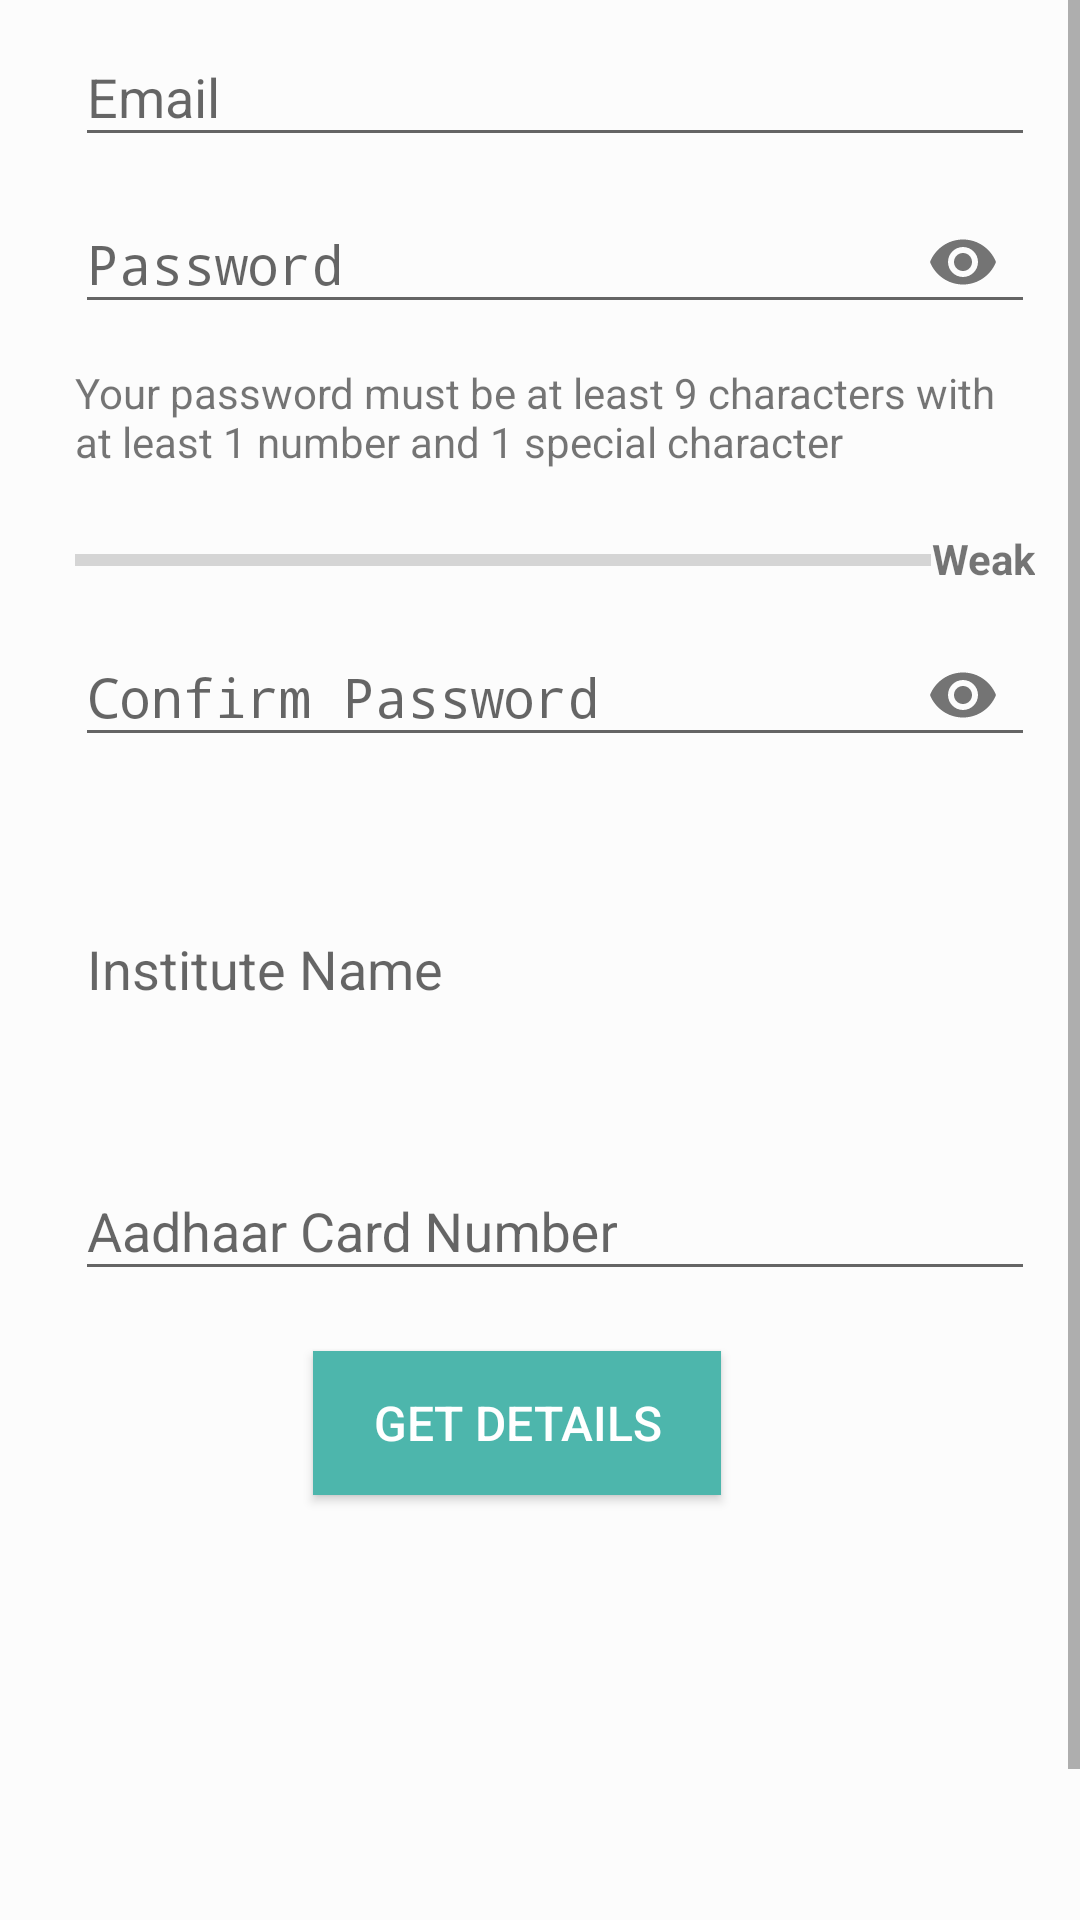

Reconstruct the res/layout file that produces this screen, plus the resources it refers to.
<!-- AndroidManifest.xml: activity theme BasicTheme -->
<!-- res/layout/activity_sign_up.xml -->
<?xml version="1.0" encoding="utf-8"?>
<ScrollView xmlns:android="http://schemas.android.com/apk/res/android"
    android:layout_width="fill_parent"
    android:layout_height="fill_parent"
    xmlns:app="http://schemas.android.com/apk/res-auto"
    android:fitsSystemWindows="true">

<LinearLayout xmlns:android="http://schemas.android.com/apk/res/android"
    xmlns:app="http://schemas.android.com/apk/res-auto"
    xmlns:tools="http://schemas.android.com/tools"
    android:layout_width="match_parent"
    android:layout_height="wrap_content"
    android:orientation="vertical"
    android:focusable="true"
    android:id="@+id/linearLayoutSignUp"
    android:focusableInTouchMode="true"
    android:paddingRight="15dp"

    tools:context="com.example.rohan.hello.SignUpActivity">

    <android.support.design.widget.TextInputLayout
        android:layout_width="match_parent"
        android:layout_height="wrap_content"
        android:paddingLeft="25dp">

        <EditText
            android:id="@+id/emailaddress"
            android:layout_width="match_parent"
            android:layout_height="wrap_content"
            android:inputType="textEmailAddress"
            android:hint="Email"
            android:imeOptions="actionNext"
            android:maxLines="1"
            android:singleLine="true" />
    </android.support.design.widget.TextInputLayout>

    <android.support.design.widget.TextInputLayout
        android:layout_width="match_parent"
        android:layout_height="wrap_content"
        app:passwordToggleEnabled="true"
        android:paddingLeft="25dp">

        <EditText
            android:id="@+id/signuppassword"
            android:layout_width="match_parent"
            android:layout_height="wrap_content"
            android:inputType="textPassword"
            android:hint="Password"
            android:imeOptions="actionNext"
            android:maxLines="1"
            android:singleLine="true" />
    </android.support.design.widget.TextInputLayout>

    <TextView
        android:layout_width="fill_parent"
        android:layout_height="wrap_content"
        android:layout_marginTop="10dp"
        android:layout_marginLeft="25dp"
        android:id="@+id/login_instructions"
        android:text="Your password must be at least 9 characters with at least 1 number and 1 special character" />

    <LinearLayout
        android:layout_width="match_parent"
        android:layout_height="wrap_content"
        android:layout_marginTop="20dp"
        android:orientation="horizontal"
        android:paddingLeft="25dp">
    <ProgressBar
            android:id="@+id/progressBar"
            style="?android:attr/progressBarStyleHorizontal"
            android:layout_width="match_parent"
            android:layout_height="wrap_content"
            android:indeterminate="false"
            android:maxHeight="20dip"
            android:minHeight="20dip"
            android:layout_weight="1"
            android:progress="0"/>
        <TextView
            android:layout_width="wrap_content"
            android:layout_height="wrap_content"
            android:gravity="center_horizontal"
            android:text="Weak"
            android:textStyle="bold"

            android:id="@+id/password_strength" />
    </LinearLayout>

    <android.support.design.widget.TextInputLayout
        android:layout_width="match_parent"
        android:layout_height="wrap_content"
        app:passwordToggleEnabled="true"
        android:paddingLeft="25dp">

        <EditText
            android:id="@+id/signuppasswordconfirm"
            android:hint="Confirm Password"
            android:layout_width="match_parent"
            android:layout_height="wrap_content"
            android:inputType="textPassword"
            android:imeOptions="actionNext"
            android:maxLines="1"
            android:singleLine="true" />
    </android.support.design.widget.TextInputLayout>

    <android.support.design.widget.TextInputLayout
        android:layout_width="match_parent"
        android:layout_height="wrap_content"
        android:paddingLeft="25dp"
        android:paddingBottom="20dp"></android.support.design.widget.TextInputLayout>

   
    <Spinner
        android:id="@+id/usertypeselect"
        android:layout_width="match_parent"
        android:layout_height="wrap_content"
        android:layout_marginLeft="20dip"
        android:background="@drawable/common_google_signin_btn_icon_dark_normal_background"

        android:defaultFocusHighlightEnabled="false"
        android:paddingLeft="25dp" />

    <android.support.design.widget.TextInputLayout
        android:layout_width="match_parent"
        android:layout_height="wrap_content"
        android:paddingTop="15dp"
        android:paddingBottom="20dp"
        android:paddingLeft="25dp">

        <EditText
            android:id="@+id/instituteName"
            android:visibility="invisible"
            android:hint="Institute Name"
            android:layout_width="match_parent"
            android:layout_height="wrap_content"
            android:inputType="text"
            android:imeOptions="actionNext"
            android:maxLines="1"
            android:singleLine="true" />
    </android.support.design.widget.TextInputLayout>

    <android.support.design.widget.TextInputLayout
        android:layout_width="match_parent"
        android:layout_height="wrap_content"
        android:paddingTop="15dp"
        android:paddingBottom="20dp"
        android:paddingLeft="25dp">

        <EditText
            android:id="@+id/aadharcard"
            android:hint="Aadhaar Card Number"
            android:layout_width="match_parent"
            android:layout_height="wrap_content"
            android:inputType="numberDecimal"
            android:maxLength="12"
            android:imeOptions="actionNext"
            android:maxLines="1"
            android:singleLine="true" />
    </android.support.design.widget.TextInputLayout>

        <Button
            android:layout_width="wrap_content"
            android:layout_height="wrap_content"
            android:text="Get details"
            android:textSize="16sp"
            android:paddingLeft="20dp"
            android:paddingRight="20dp"
            android:layout_gravity="center"
            android:background="#4DB6AC"
            android:textColor="@android:color/white"
            android:id="@+id/getd"/>

    <TextView
        android:layout_width="wrap_content"
        android:layout_height="wrap_content"
        android:id="@+id/name"
        android:visibility="invisible"
        android:textStyle="bold"
        android:paddingLeft="25dp"
        android:paddingRight="20dp"
        android:textSize="20sp"/>

    <TextView
        android:layout_width="wrap_content"
        android:layout_height="wrap_content"
        android:id="@+id/dob"
        android:paddingLeft="25dp"
        android:paddingRight="20dp"
        android:textSize="20sp"
        android:textStyle="bold"
        android:visibility="invisible"/>

    <TextView
        android:layout_width="wrap_content"
        android:layout_height="wrap_content"
        android:id="@+id/gender"
        android:paddingBottom="8dp"
        android:paddingLeft="25dp"
        android:paddingRight="20dp"
        android:textSize="20sp"
        android:textStyle="bold"
        android:visibility="invisible"/>
    <TextView
        android:layout_width="wrap_content"
        android:layout_height="wrap_content"
        android:id="@+id/mobile_number"
        android:paddingBottom="8dp"
        android:paddingLeft="25dp"
        android:paddingRight="20dp"
        android:textSize="20sp"
        android:textStyle="bold"
        android:visibility="invisible"/>

    <Button
        android:id="@+id/signupbutton"
        style="?android:textAppearanceMedium"
        android:layout_width="match_parent"
        android:layout_height="wrap_content"
        android:layout_marginTop="16dp"
        android:layout_marginLeft="25dp"
        android:layout_marginRight="20dp"
        android:backgroundTint="@color/colorLogin"
        android:padding="16dp"
        android:text="Sign Up"
        android:enabled="false"
        android:layout_gravity="center_horizontal"
        android:textColor="@color/white"
        android:textStyle="bold" />

</LinearLayout>
</ScrollView>
<!-- resources referenced by this layout -->
<resources>
  <color name="colorLogin">#FFC400</color>
  <color name="white">#FFFFFF</color>
  <style name="BasicTheme" parent="Theme.AppCompat.Light.DarkActionBar">
          
          <item name="colorPrimary">@color/colorPrimary</item>
          <item name="colorPrimaryDark">@color/colorPrimaryDark</item>
          <item name="colorAccent">@color/colorLogin</item>
          <item name="android:windowBackground">@color/windowBackground</item>
          <item name="android:navigationBarColor">@color/navigationBarColor</item>
      </style>
  <color name="colorPrimary">#4285F4</color>
  <color name="colorPrimaryDark">#3367D6</color>
  <color name="windowBackground">#fcfcfc</color>
  <color name="navigationBarColor">#0D47A1</color>
</resources>
